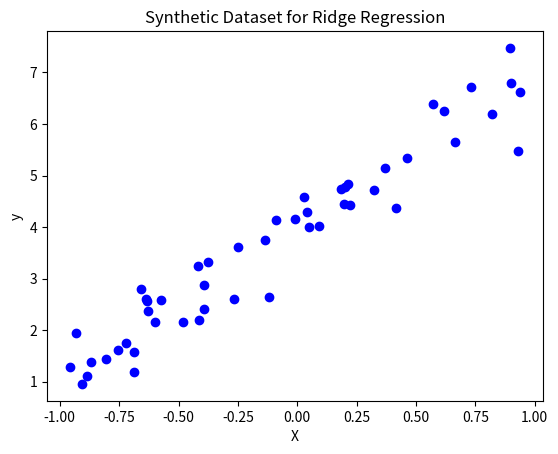

The script that saved this image:
import numpy as np
import matplotlib.pyplot as plt

# Random seed for reproducibility
np.random.seed(42)

# Generate 50 data points
X = 2 * np.random.rand(50, 1) - 1  # Random values between [-1, 1]
y = 4 + 3 * X[:, 0] + np.random.randn(50) * 0.5  # true line plus noise

# Visualize
plt.scatter(X, y, color="blue")
plt.xlabel("X")
plt.ylabel("y")
plt.title("Synthetic Dataset for Ridge Regression")
plt.show()
